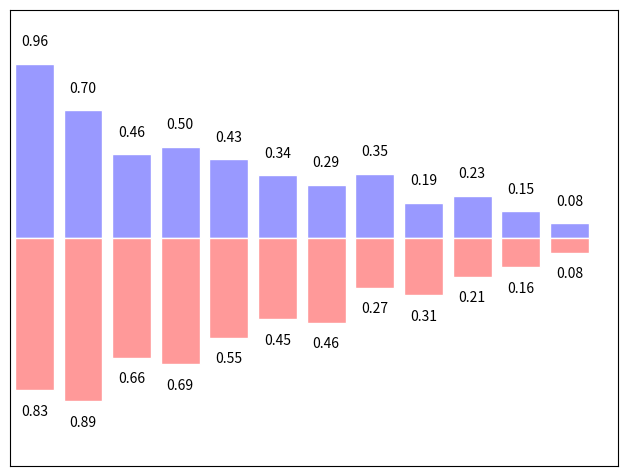

Python code for this plot:
import numpy as np
import matplotlib.pyplot as plt

n = 12
X = np.arange(n)
Y1 = (1- X / float(n)) * np.random.uniform(0.5, 1.0, n)
Y2 = (1- X/ float(n)) * np.random.uniform(0.5, 1.0, n)

plt.axes([0.025, 0.025, 0.95, 0.95])
plt.bar(X, +Y1, facecolor = '#9999ff', edgecolor = 'white')
plt.bar(X, -Y2, facecolor = '#ff9999', edgecolor = 'white')

for x,y in zip(X,Y1):
    plt.text(x, y + 0.08, '%.2f' % y, ha = 'center', va = 'bottom')

for x,y in zip(X,Y2):
    plt.text(x, -y - 0.08, '%.2f' % y, ha = 'center', va= 'top')

plt.xlim(-.5, n), 
plt.ylim(-1.25, +1.25), 
plt.xticks([])
plt.yticks([])

plt.show()